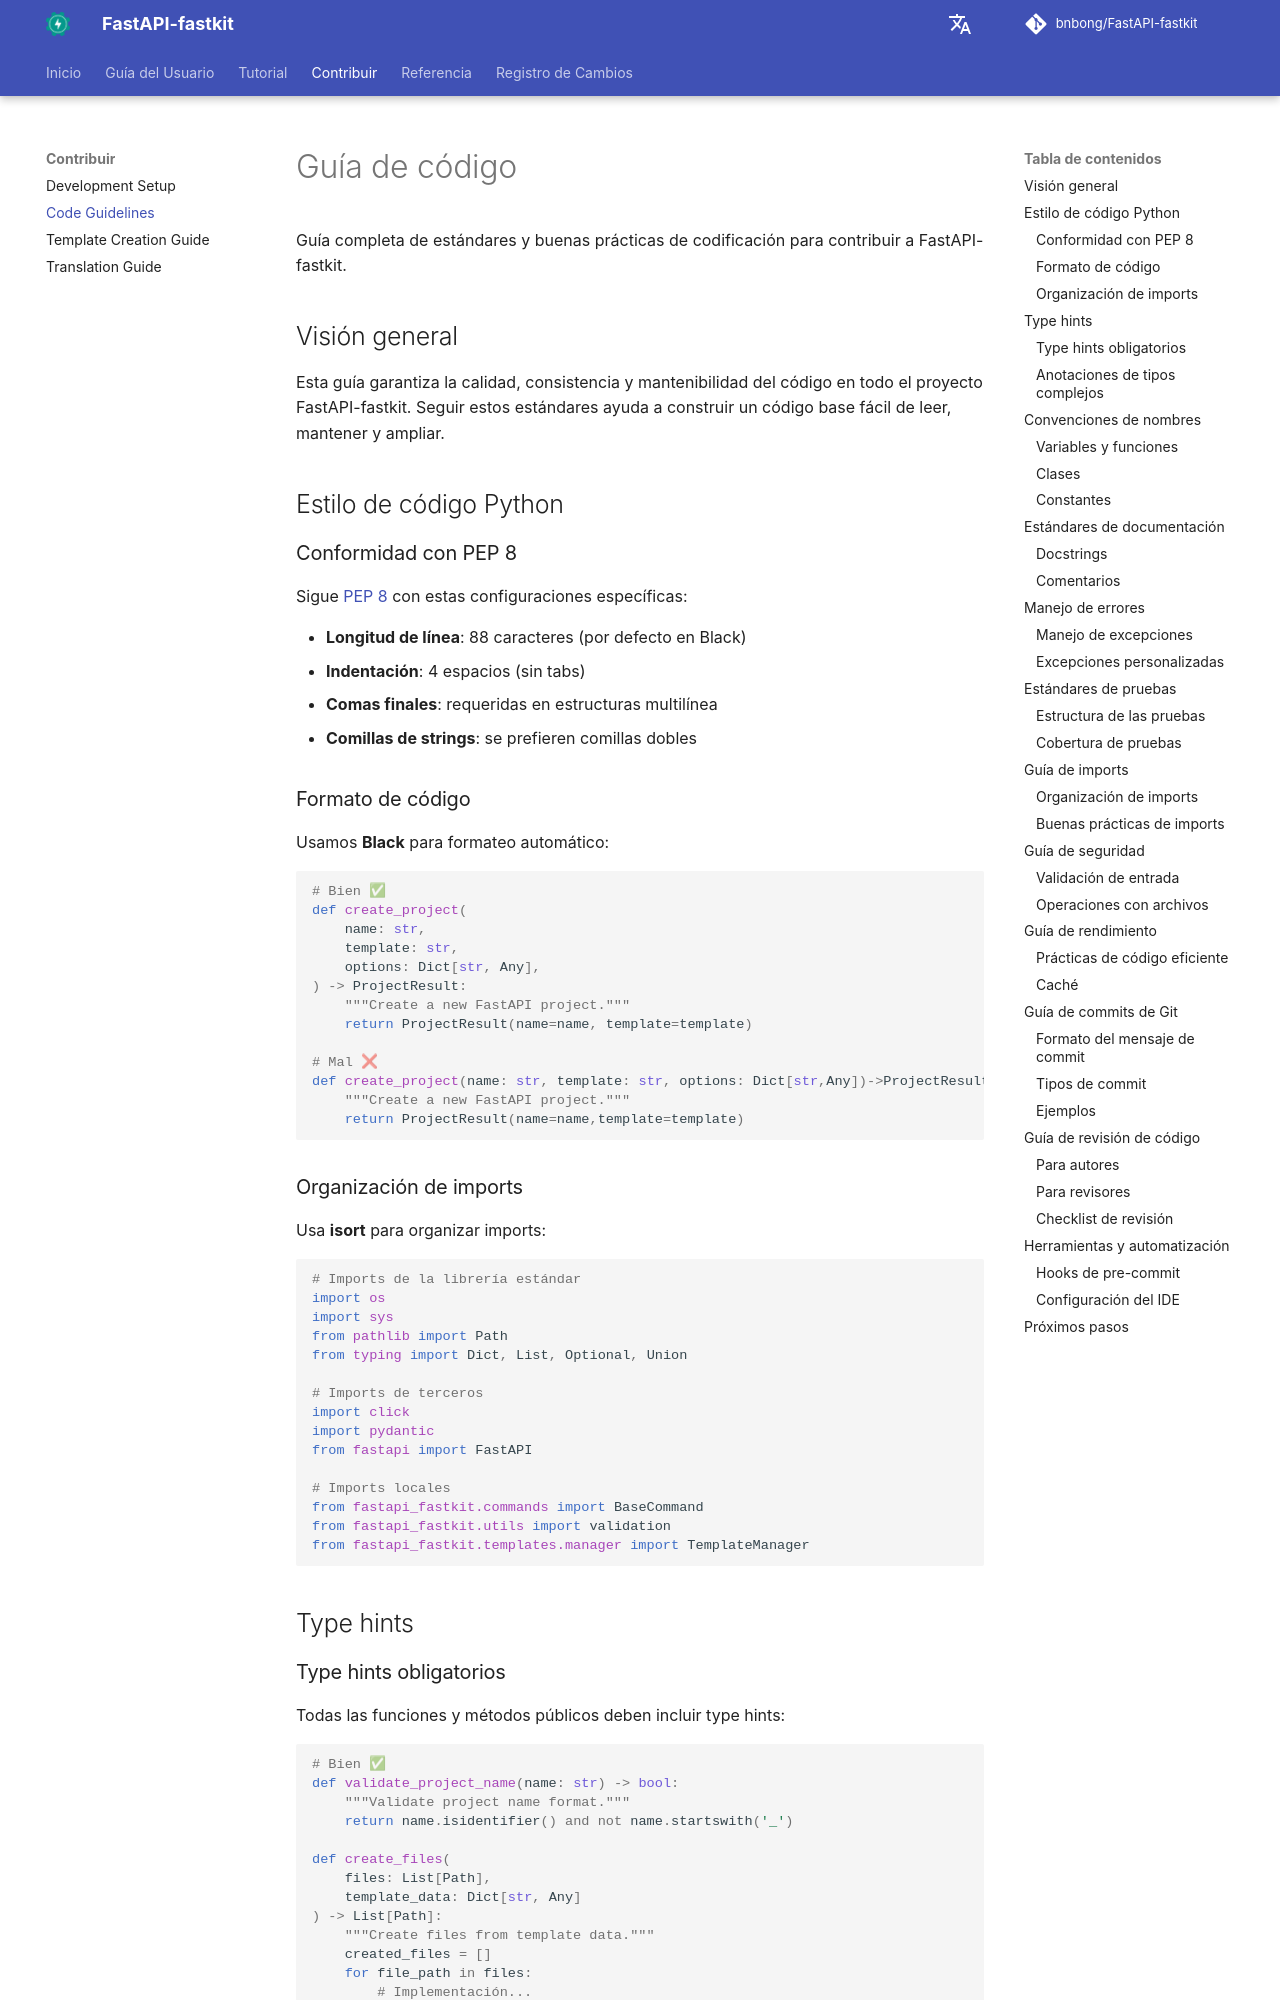

repository: bnbong/FastAPI-fastkit · page: es/contributing/code-guidelines/index.html · generator: mkdocs

# Guía de código

Guía completa de estándares y buenas prácticas de codificación para contribuir a FastAPI-fastkit.

## Visión general

Esta guía garantiza la calidad, consistencia y mantenibilidad del código en todo el proyecto FastAPI-fastkit. Seguir estos estándares ayuda a construir un código base fácil de leer, mantener y ampliar.

## Estilo de código Python

### Conformidad con PEP 8

Sigue [PEP 8](https://www.python.org/dev/peps/pep-0008/) con estas configuraciones específicas:

- **Longitud de línea**: 88 caracteres (por defecto en Black)
- **Indentación**: 4 espacios (sin tabs)
- **Comas finales**: requeridas en estructuras multilínea
- **Comillas de strings**: se prefieren comillas dobles

### Formato de código

Usamos **Black** para formateo automático:

```python
# Bien ✅
def create_project(
    name: str,
    template: str,
    options: Dict[str, Any],
) -> ProjectResult:
    """Create a new FastAPI project."""
    return ProjectResult(name=name, template=template)

# Mal ❌
def create_project(name: str, template: str, options: Dict[str,Any])->ProjectResult:
    """Create a new FastAPI project."""
    return ProjectResult(name=name,template=template)
```

### Organización de imports

Usa **isort** para organizar imports:

```python
# Imports de la librería estándar
import os
import sys
from pathlib import Path
from typing import Dict, List, Optional, Union

# Imports de terceros
import click
import pydantic
from fastapi import FastAPI

# Imports locales
from fastapi_fastkit.commands import BaseCommand
from fastapi_fastkit.utils import validation
from fastapi_fastkit.templates.manager import TemplateManager
```

## Type hints

### Type hints obligatorios

Todas las funciones y métodos públicos deben incluir type hints:

```python
# Bien ✅
def validate_project_name(name: str) -> bool:
    """Validate project name format."""
    return name.isidentifier() and not name.startswith('_')

def create_files(
    files: List[Path],
    template_data: Dict[str, Any]
) -> List[Path]:
    """Create files from template data."""
    created_files = []
    for file_path in files:
        # Implementación...
        created_files.append(file_path)
    return created_files

# Mal ❌
def validate_project_name(name):
    return name.isidentifier() and not name.startswith('_')
```
